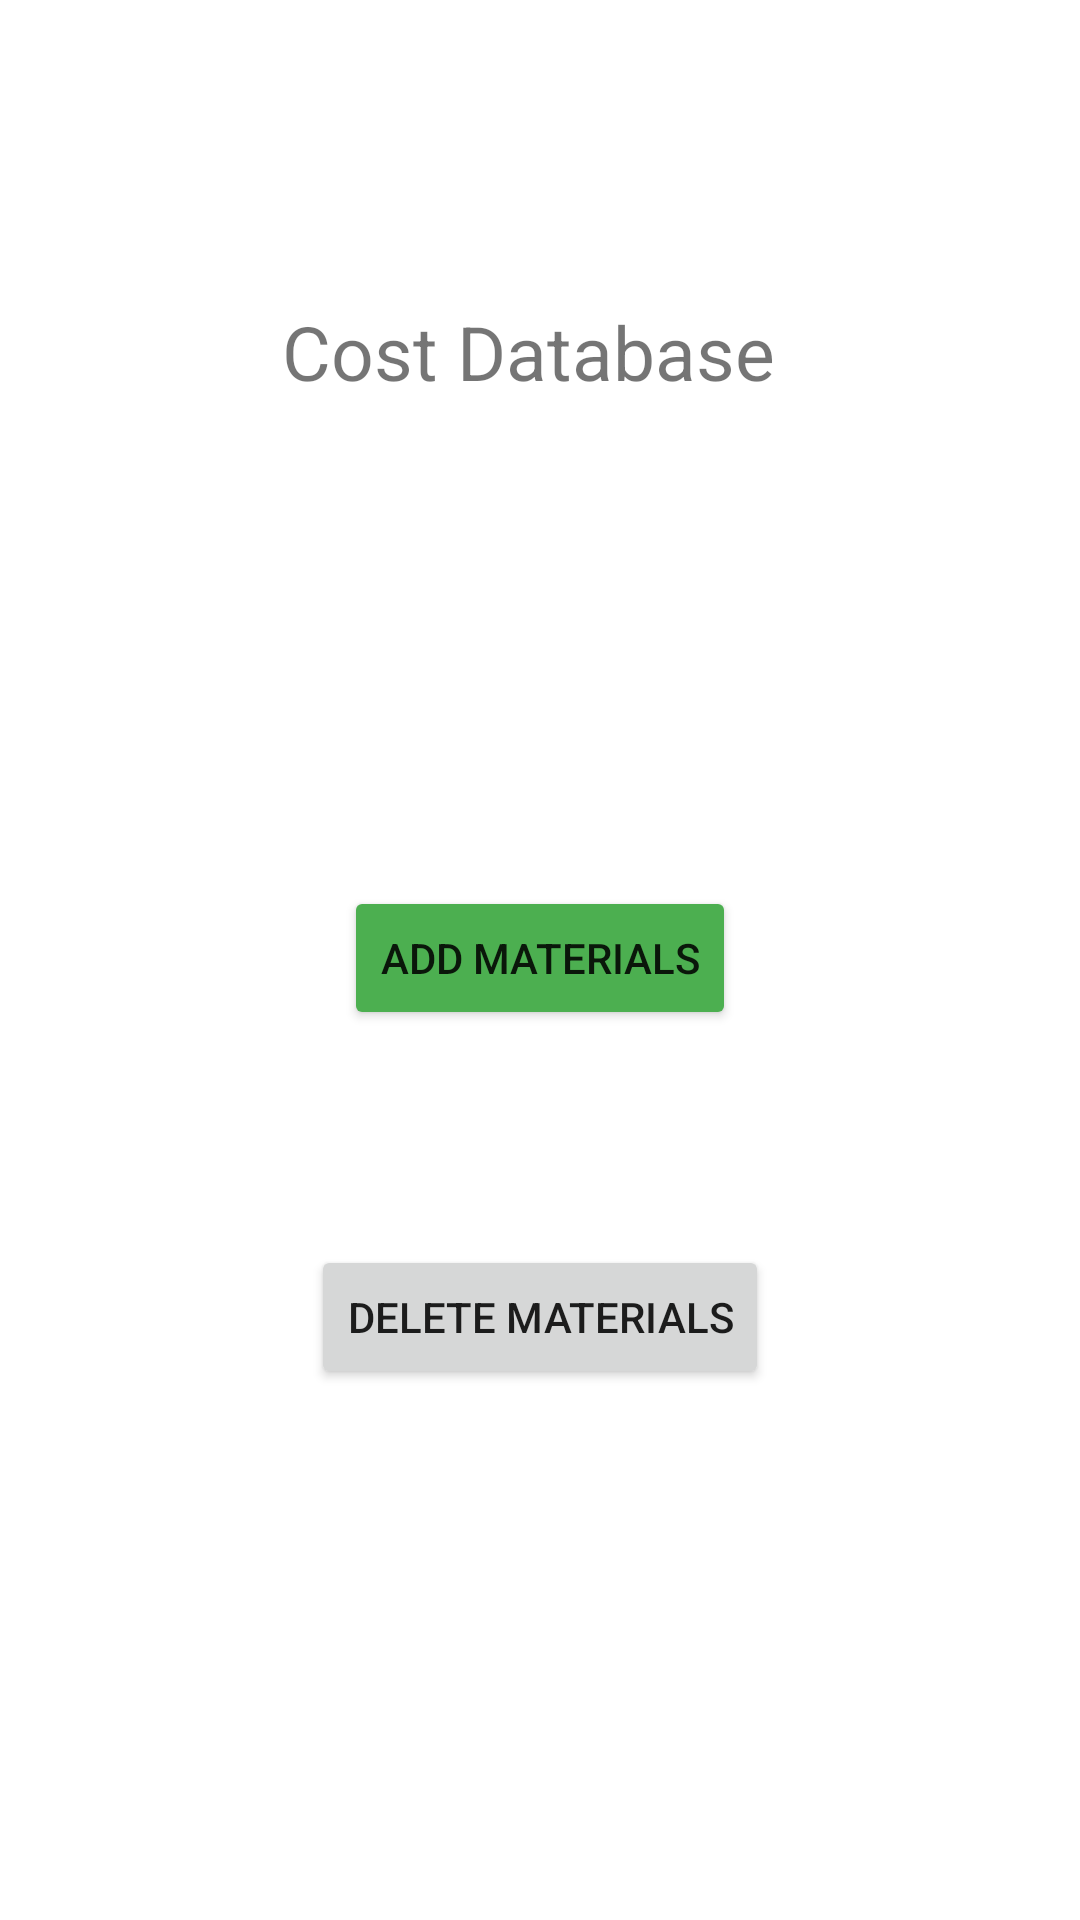

This screen was rendered from an Android layout file. Write that file and the resources it references.
<!-- AndroidManifest.xml: application theme Theme.Cost_Database_UI -->
<!-- res/layout/activity_main.xml -->
<?xml version="1.0" encoding="utf-8"?>
<androidx.constraintlayout.widget.ConstraintLayout xmlns:android="http://schemas.android.com/apk/res/android"
    xmlns:app="http://schemas.android.com/apk/res-auto"
    xmlns:tools="http://schemas.android.com/tools"
    android:layout_width="match_parent"
    android:layout_height="match_parent"
    tools:context=".MainActivity">

    <TextView
        android:layout_width="171dp"
        android:layout_height="63dp"
        android:text="Cost Database"
        app:layout_constraintBottom_toBottomOf="parent"
        app:layout_constraintHorizontal_bias="0.498"
        app:layout_constraintLeft_toLeftOf="parent"
        app:layout_constraintRight_toRightOf="parent"
        app:layout_constraintTop_toTopOf="parent"
        app:layout_constraintVertical_bias="0.174"
        android:textSize='25dp'/>

    <Button
        android:id="@+id/button"
        android:layout_width="wrap_content"
        android:layout_height="wrap_content"
        android:layout_marginStart="130dp"
        android:layout_marginLeft="130dp"
        android:layout_marginTop="612dp"
        android:layout_marginEnd="130dp"
        android:layout_marginRight="130dp"
        android:layout_marginBottom="71dp"
        android:backgroundTint="@color/button_background_color"
        android:text="Print to PDF"
        app:layout_constraintBottom_toBottomOf="parent"
        app:layout_constraintEnd_toEndOf="parent"
        app:layout_constraintStart_toStartOf="parent"
        app:layout_constraintTop_toTopOf="parent"
        app:layout_constraintVertical_bias="0.0" />

    <Button
        android:id="@+id/button2"
        android:layout_width="wrap_content"
        android:layout_height="wrap_content"
        android:layout_marginStart="120dp"
        android:layout_marginLeft="120dp"
        android:layout_marginEnd="120dp"
        android:layout_marginRight="120dp"
        android:text="Add Materials"
        android:backgroundTint="@color/button2_background_color"
        app:layout_constraintBottom_toBottomOf="parent"
        app:layout_constraintEnd_toEndOf="parent"
        app:layout_constraintStart_toStartOf="parent"
        app:layout_constraintTop_toTopOf="parent"
        app:layout_constraintVertical_bias="0.499" />

    <Button
        android:id="@+id/button3"
        android:layout_width="wrap_content"
        android:layout_height="wrap_content"
        android:layout_marginStart="115dp"
        android:layout_marginLeft="115dp"
        android:layout_marginEnd="115dp"
        android:layout_marginRight="115dp"
        android:text="Delete Materials"
        app:layout_constraintBottom_toBottomOf="parent"
        app:layout_constraintEnd_toEndOf="parent"
        app:layout_constraintStart_toStartOf="parent"
        app:layout_constraintTop_toTopOf="parent"
        app:layout_constraintVertical_bias="0.701" />

</androidx.constraintlayout.widget.ConstraintLayout>
<!-- resources referenced by this layout -->
<resources>
  <style name="Theme.Cost_Database_UI" parent="Theme.MaterialComponents.DayNight.DarkActionBar">
          
          <item name="colorPrimary">@color/purple_500</item>
          <item name="colorPrimaryVariant">@color/purple_700</item>
          <item name="colorOnPrimary">@color/white</item>
          
          <item name="colorSecondary">@color/teal_200</item>
          <item name="colorSecondaryVariant">@color/teal_700</item>
          <item name="colorOnSecondary">@color/black</item>
          
          <item name="android:statusBarColor" tools:targetApi="l">?attr/colorPrimaryVariant</item>
          
      </style>
  <!-- not gathered from this repository: default colours our renderer supplied (Android Studio template values) -->
  <color name="purple_500">#FF6200EE</color>
  <color name="purple_700">#FF3700B3</color>
  <color name="teal_200">#FF03DAC5</color>
  <color name="teal_700">#FF018786</color>
  <color name="black">#FF000000</color>
  <color name="white">#FFFFFFFF</color>
</resources>
